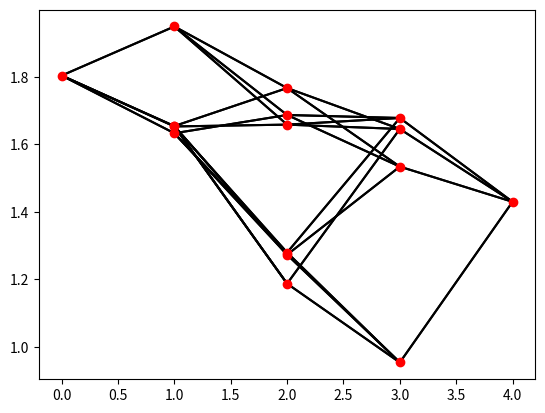

Write the Python code that produced this figure.

import random as rd
from itertools import product
import numpy as np
import matplotlib.pyplot as plt

site_num    = 4
max_res_var = 2
min_fit     = max_res_var / 2
opt_fit     = 2
fit_infl    = min_fit / site_num
stand_dev   = 0.1
dist_mean   = 0


def opt_gen(site_num, max_res_var):
    
    opt_gen = []
    for num in range(0, site_num):
        opt_gen.append(rd.randint(1, max_res_var))
    
    print(opt_gen, "optimal gene")
    return opt_gen


def add_fit_calc(fit_infl, opt_fit, opt_gen, cur_gen):
    
    cur_fit = opt_fit
    
    for num in range(0, site_num):
        
        if cur_gen[num] != opt_gen[num]:
            cur_fit -= fit_infl
        
    print(cur_fit)
    return cur_fit


def fit_calc(fit_infl, opt_fit, site_num, max_res_var, dist_mean, stand_dev, opt_gen):
    
    pos_comb = list(product({1, max_res_var},repeat = site_num))
    
    fit_list = []
    
    for num2 in range(0, len(pos_comb)):
        
        fit_list.append(float(np.random.normal(dist_mean, stand_dev, 1) + 
                              add_fit_calc(fit_infl, opt_fit, opt_gen, pos_comb[num2])))


    mut_list = []

    for num3 in range(0, len(pos_comb)):
        
        num_mut  = 0
        
        for num4 in range(0, len(pos_comb[num3])):
            
            if pos_comb[num3][num4] != 1:
                num_mut += 1
    
        mut_list.append(num_mut)
        
    print(pos_comb)



    for num4 in range(0, len(pos_comb)):
        
        for num5 in range(0, len(pos_comb)):
            
            sim = site_num
            
            for num6 in range(0, site_num):
            
                if pos_comb[num4][num6] == pos_comb[num5][num6]:
                    sim -= 1
            
            if sim == 1:
                plt.plot([mut_list[num4], mut_list[num5]],
                         [fit_list[num4], fit_list[num5]],
                         'k-')

    
        
    plt.plot(mut_list, fit_list,  'ro')
    print(fit_list, "list with final fitnesses")
    print(mut_list, "list with numbers of mutation")
    return fit_list
    return pos_comb
    

    

fit_calc(fit_infl, opt_fit, site_num, max_res_var, dist_mean, stand_dev, opt_gen(site_num, max_res_var))


